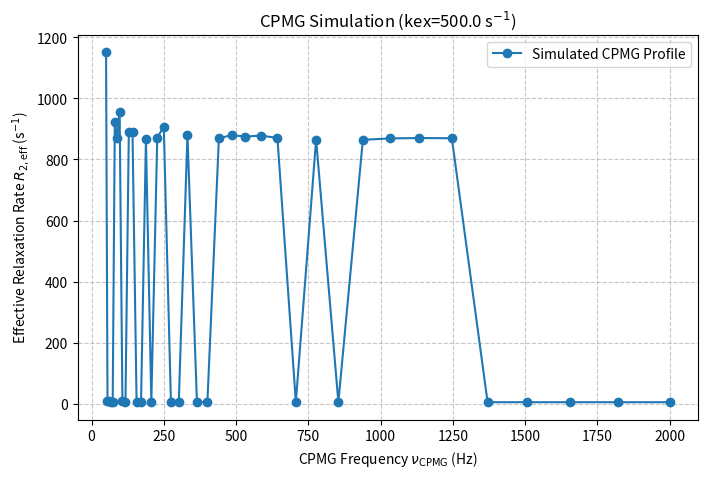

Source code (Python):
# -*- coding: utf-8 -*-
"""
Created on Thu Oct  9 23:58:31 2025

@author: shank
"""

#!/usr/bin/env python3
# cpmg_sim.py
# Works in Spyder IDE or from the CLI. No ipywidgets required.

import argparse
import numpy as np
from scipy.linalg import expm
import matplotlib.pyplot as plt

# -----------------------------
# Bloch–McConnell core
# -----------------------------

def create_evolution_matrix(R2A, R2B, R1A, R1B, wA, wB, kAB, kBA):
    """
    Creates the 6x6 Bloch–McConnell evolution matrix (L) for free precession.
    Order of magnetization vector: [IxA, IyA, IzA, IxB, IyB, IzB]
    """
    # Relaxation
    R = np.diag([-R2A, -R2A, -R1A, -R2B, -R2B, -R1B])

    # Precession (chemical shifts, rad/s)
    Omega = np.zeros((6, 6))
    # Site A
    Omega[0, 1] = -wA
    Omega[1, 0] =  wA
    # Site B
    Omega[3, 4] = -wB
    Omega[4, 3] =  wB

    # Chemical exchange
    K = np.zeros((6, 6))
    # A -> B
    K[0:3, 0:3] -= kAB * np.eye(3)
    K[3:6, 0:3] += kAB * np.eye(3)
    # B -> A
    K[3:6, 3:6] -= kBA * np.eye(3)
    K[0:3, 3:6] += kBA * np.eye(3)

    return R + Omega + K


def simulate_cpmg_profile(kex=500.0, pB=0.02, delta_nu=150.0, R2_base=10.0, R1=2.0,
                          Tex_ms=40.0, fmin=50.0, fmax=2000.0, npoints=40):
    """
    Numerically simulates a CPMG dispersion using Bloch–McConnell formalism.

    Parameters
    ----------
    kex : float
        Exchange rate (s^-1), kex = kAB + kBA
    pB : float
        Minor-state population (0 < pB < 1), pA = 1 - pB
    delta_nu : float
        Chemical shift difference between sites (Hz)
    R2_base : float
        Intrinsic transverse relaxation rate R2 for both sites (s^-1)
    R1 : float
        Longitudinal relaxation rate R1 for both sites (s^-1)
    Tex_ms : float
        Total CPMG time in milliseconds (converted to seconds internally)
    fmin, fmax : float
        Min/Max CPMG frequencies in Hz
    npoints : int
        Number of CPMG frequency points (log-spaced)

    Returns
    -------
    nu_cpmg : ndarray, shape (npoints,)
    R2eff : ndarray, shape (npoints,)
    """
    # Exchange partitioning
    pA = 1.0 - pB
    kAB = kex * pB
    kBA = kex * pA

    # Chemical shifts in rad/s
    delta_w = delta_nu * 2.0 * np.pi
    wA = 0.0
    wB = delta_w

    # Relaxation rates
    R2A = R2_base
    R2B = R2_base
    R1A = R1
    R1B = R1

    # Frequencies and delays
    nu_cpmg = np.logspace(np.log10(fmin), np.log10(fmax), int(npoints))
    tau = 1.0 / (4.0 * nu_cpmg)  # seconds
    Tex = Tex_ms / 1000.0        # convert ms -> s

    # Initial magnetization (equilibrium along +z, then 90x to -y)
    M0 = np.array([0.0, 0.0, pA, 0.0, 0.0, pB], dtype=float)
    M_initial = np.array([0.0, -pA, 0.0, 0.0, -pB, 0.0], dtype=float)

    # 180°_y pulse block (applies to each site independently)
    P180 = np.array([[0, 1, 0],
                     [1, 0, 0],
                     [0, 0, -1]], dtype=float)
    P180_6 = np.zeros((6, 6), dtype=float)
    P180_6[0:3, 0:3] = P180
    P180_6[3:6, 3:6] = P180

    # Precompute L (independent of tau)
    L = create_evolution_matrix(R2A, R2B, R1A, R1B, wA, wB, kAB, kBA)

    R2eff = np.zeros_like(nu_cpmg, dtype=float)

    # Numerical stability helpers
    eps = 1e-15
    I_initial = M_initial[1] + M_initial[4]
    if np.isclose(I_initial, 0.0):
        # Shouldn't happen with our choice, but guard anyway
        I_initial = np.sign(I_initial) * max(abs(I_initial), eps) if I_initial != 0 else eps

    for i, t in enumerate(tau):
        # Number of echoes N ≈ Tex / (2*tau); each CPMG block has two echoes
        N_echos = int(np.floor(Tex / (2.0 * t)))
        N_blocks = max(1, N_echos // 2)  # ensure at least one block for numerical meaning

        # Free precession over tau
        E = expm(L * t)

        # One CPMG block: E – 180y – E
        G = E @ P180_6 @ E

        # Total propagator
        Gtot = np.linalg.matrix_power(G, int(N_blocks))

        M_final = Gtot @ M_initial
        I_final = M_final[1] + M_final[4]

        # Use magnitude to avoid negative ratios; clip to eps to avoid log(0)
        ratio = np.abs(I_final) / max(np.abs(I_initial), eps)
        ratio = max(ratio, eps)

        # R2_eff from ln(I_final / I_initial) over *total* evolution time
        total_time = 2.0 * t * N_echos if N_echos > 0 else 2.0 * t * N_blocks
        total_time = max(total_time, eps)
        R2eff[i] = -(1.0 / total_time) * np.log(ratio)

    return nu_cpmg, R2eff


def plot_profile(nu_cpmg, R2eff, title=None, show=True, save_png=None):
    plt.figure(figsize=(8, 5))
    plt.plot(nu_cpmg, R2eff, 'o-', label='Simulated CPMG Profile')
    plt.xlabel(r'CPMG Frequency $\nu_{\mathrm{CPMG}}$ (Hz)')
    plt.ylabel(r'Effective Relaxation Rate $R_{2,\mathrm{eff}}$ (s$^{-1}$)')
    if title:
        plt.title(title)
    plt.grid(True, linestyle='--', alpha=0.7)
    plt.legend()
    if save_png:
        plt.savefig(save_png, dpi=200, bbox_inches='tight')
    if show:
        plt.show()


# -----------------------------
# Optional matplotlib sliders
# -----------------------------

def interactive_ui(defaults):
    from matplotlib.widgets import Slider
    # Initial compute
    nu, r2e = simulate_cpmg_profile(**defaults)
    fig, ax = plt.subplots(figsize=(8, 5))
    line, = ax.plot(nu, r2e, 'o-')
    ax.set_xlabel(r'CPMG Frequency $\nu_{\mathrm{CPMG}}$ (Hz)')
    ax.set_ylabel(r'$R_{2,\mathrm{eff}}$ (s$^{-1}$)')
    ax.set_title(f"CPMG Simulation (kex={defaults['kex']:.1f} s$^{{-1}}$)")
    ax.grid(True, linestyle='--', alpha=0.7)

    # Sliders layout
    plt.subplots_adjust(left=0.12, bottom=0.40)

    ax_kex = plt.axes([0.12, 0.33, 0.78, 0.03])
    ax_pB  = plt.axes([0.12, 0.29, 0.78, 0.03])
    ax_dn  = plt.axes([0.12, 0.25, 0.78, 0.03])
    ax_R2  = plt.axes([0.12, 0.21, 0.78, 0.03])
    ax_R1  = plt.axes([0.12, 0.17, 0.78, 0.03])
    ax_Tex = plt.axes([0.12, 0.13, 0.78, 0.03])

    s_kex = Slider(ax_kex, 'kex (s⁻¹)', 50, 5000, valinit=defaults['kex'], valstep=10)
    s_pB  = Slider(ax_pB,  'pB',        0.001, 0.1, valinit=defaults['pB'], valstep=0.001)
    s_dn  = Slider(ax_dn,  'Δν (Hz)',   10, 1000, valinit=defaults['delta_nu'], valstep=5)
    s_R2  = Slider(ax_R2,  'R2 (s⁻¹)',  5, 50, valinit=defaults['R2_base'], valstep=1)
    s_R1  = Slider(ax_R1,  'R1 (s⁻¹)',  1, 5, valinit=defaults['R1'], valstep=0.1)
    s_Tex = Slider(ax_Tex, 'Tex (ms)',  10, 100, valinit=defaults['Tex_ms'], valstep=5)

    def update(_):
        params = dict(
            kex=s_kex.val,
            pB=s_pB.val,
            delta_nu=s_dn.val,
            R2_base=s_R2.val,
            R1=s_R1.val,
            Tex_ms=s_Tex.val,
            fmin=defaults['fmin'],
            fmax=defaults['fmax'],
            npoints=defaults['npoints'],
        )
        nu, r2e = simulate_cpmg_profile(**params)
        line.set_xdata(nu)
        line.set_ydata(r2e)
        ax.set_xlim(nu.min(), nu.max())
        ax.set_ylim(0, max(1e-6, r2e.max()*1.1))
        ax.set_title(f"CPMG Simulation (kex={params['kex']:.1f} s$^{{-1}}$)")
        fig.canvas.draw_idle()

    for s in (s_kex, s_pB, s_dn, s_R2, s_R1, s_Tex):
        s.on_changed(update)

    plt.show()


# -----------------------------
# CLI
# -----------------------------

def build_parser():
    p = argparse.ArgumentParser(
        description="CPMG relaxation dispersion simulator (Bloch–McConnell, 2-site)."
    )
    p.add_argument('--kex', type=float, default=500.0, help='Exchange rate kex (s^-1)')
    p.add_argument('--pB', type=float, default=0.02, help='Minor-state population pB (0-1)')
    p.add_argument('--delta-nu', type=float, default=150.0, help='Chemical shift difference Δν (Hz)')
    p.add_argument('--R2', dest='R2_base', type=float, default=10.0, help='Intrinsic R2 (s^-1)')
    p.add_argument('--R1', type=float, default=2.0, help='Intrinsic R1 (s^-1)')
    p.add_argument('--Tex-ms', type=float, default=40.0, help='Total CPMG time Tex (milliseconds)')
    p.add_argument('--fmin', type=float, default=50.0, help='Min CPMG frequency (Hz)')
    p.add_argument('--fmax', type=float, default=2000.0, help='Max CPMG frequency (Hz)')
    p.add_argument('--npoints', type=int, default=40, help='Number of frequency points (log-spaced)')
    p.add_argument('--interactive', action='store_true', help='Use matplotlib sliders for parameters')
    p.add_argument('--no-show', action='store_true', help='Do not display the plot window')
    p.add_argument('--save-png', type=str, default=None, help='Path to save PNG of the plot')
    p.add_argument('--save-csv', type=str, default=None, help='Path to save CSV (nu,R2eff)')
    return p


def main():
    args = build_parser().parse_args()
    defaults = dict(kex=args.kex, pB=args.pB, delta_nu=args.delta_nu, R2_base=args.R2_base,
                    R1=args.R1, Tex_ms=args.Tex_ms, fmin=args.fmin, fmax=args.fmax,
                    npoints=args.npoints)

    if args.interactive:
        interactive_ui(defaults)
        return

    nu, r2e = simulate_cpmg_profile(**defaults)

    if args.save_csv:
        import csv
        with open(args.save_csv, 'w', newline='') as f:
            writer = csv.writer(f)
            writer.writerow(['nu_cpmg_Hz', 'R2eff_s^-1'])
            writer.writerows(zip(nu, r2e))

    title = f"CPMG Simulation (kex={args.kex:.1f} s$^{{-1}}$)"
    plot_profile(nu, r2e, title=title, show=not args.no_show, save_png=args.save_png)


if __name__ == '__main__':
    main()
